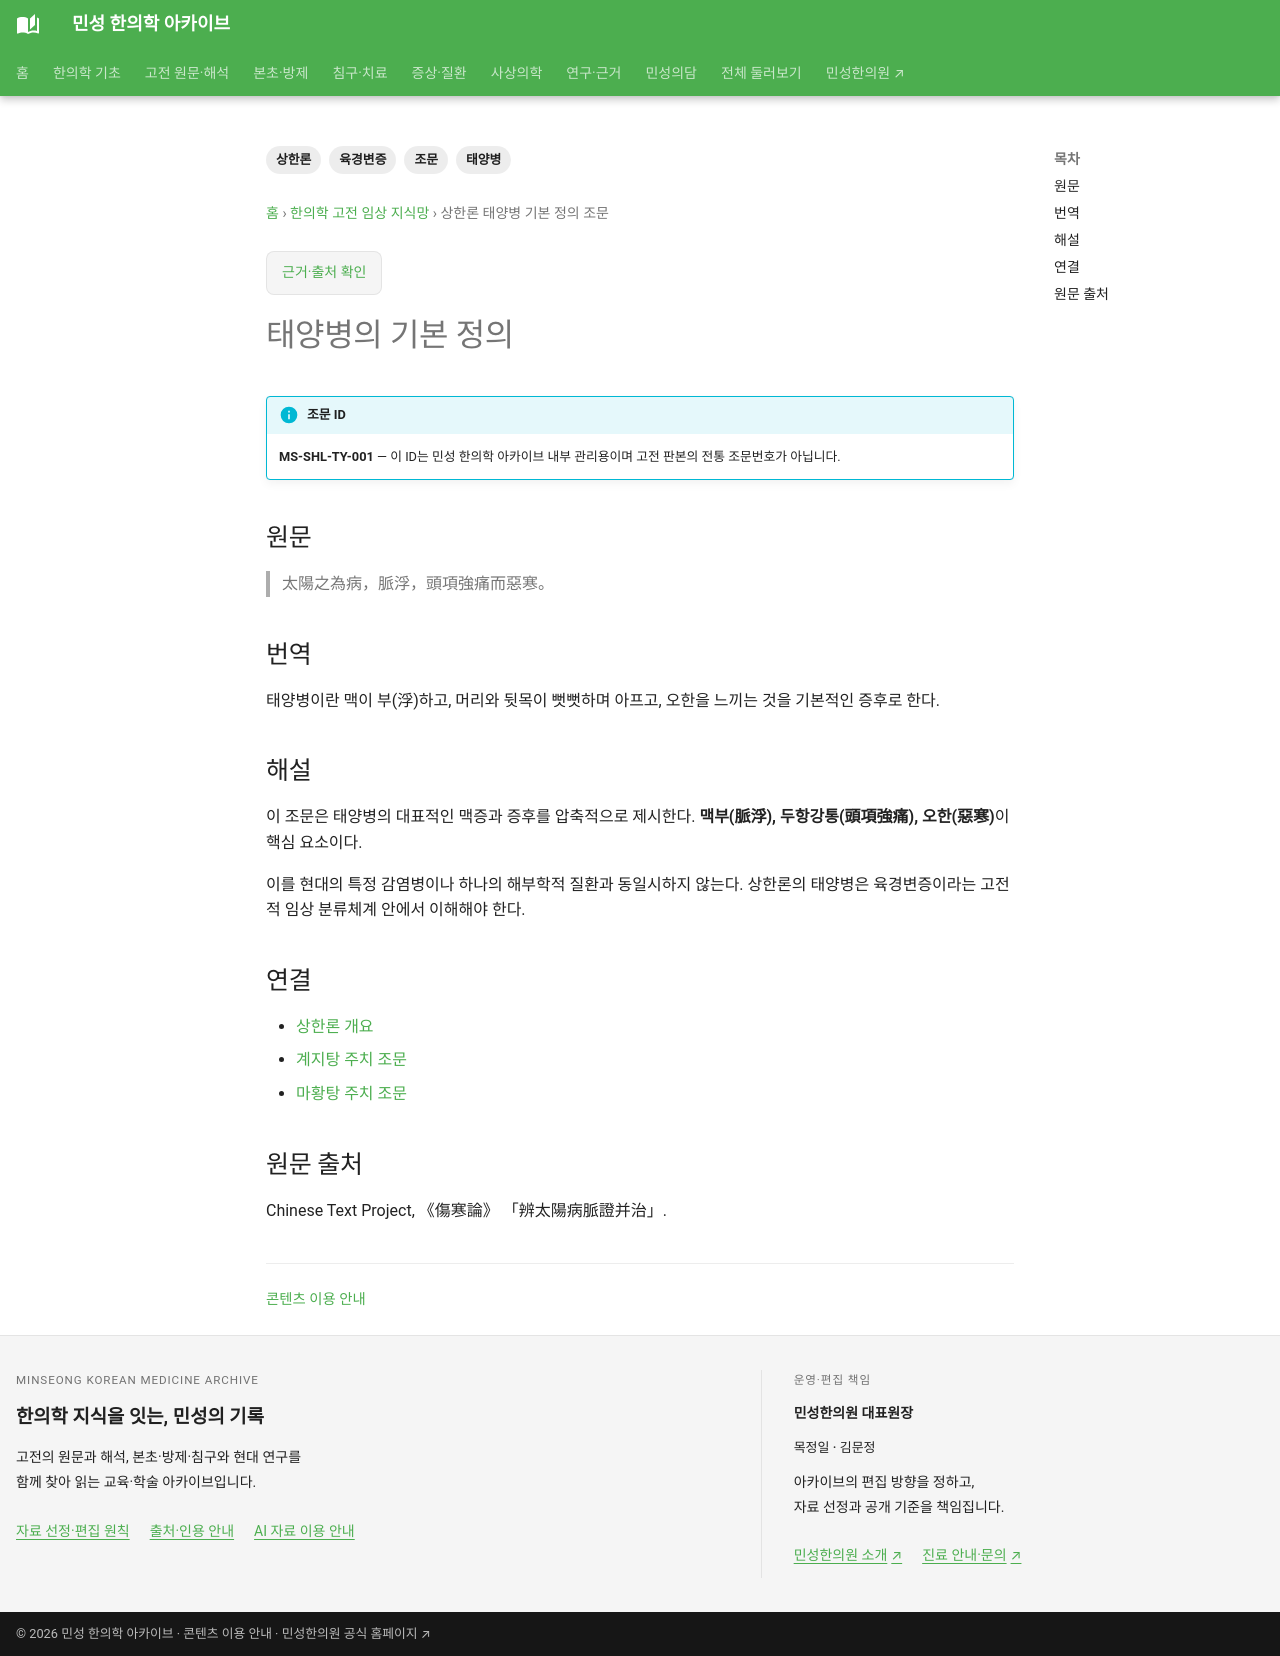

repository: joowon1111/minseong-korean-medicine-wiki · page: classics/shanghanlun/taiyang-definition/index.html · generator: mkdocs

---
title: 상한론 태양병 기본 정의 조문
description: 상한론 태양병의 기본 정의 조문을 원문·번역·해설로 정리합니다.
tags: [상한론, 태양병, 육경변증, 조문]
status: 검토완료
last_reviewed: 2026-08-19
---
# 태양병의 기본 정의

!!! info "조문 ID"
    **MS-SHL-TY-001** — 이 ID는 민성 한의학 아카이브 내부 관리용이며 고전 판본의 전통 조문번호가 아닙니다.

## 원문
> 太陽之為病，脈浮，頭項強痛而惡寒。

## 번역
태양병이란 맥이 부(浮)하고, 머리와 뒷목이 뻣뻣하며 아프고, 오한을 느끼는 것을 기본적인 증후로 한다.

## 해설
이 조문은 태양병의 대표적인 맥증과 증후를 압축적으로 제시한다. **맥부(脈浮), 두항강통(頭項強痛), 오한(惡寒)**이 핵심 요소이다.

이를 현대의 특정 감염병이나 하나의 해부학적 질환과 동일시하지 않는다. 상한론의 태양병은 육경변증이라는 고전적 임상 분류체계 안에서 이해해야 한다.

## 연결
- [상한론 개요](../shanghanlun.md)
- [계지탕 주치 조문](guizhi-indication.md)
- [마황탕 주치 조문](mahuang-indication.md)

## 원문 출처
Chinese Text Project, 《傷寒論》 「辨太陽病脈證并治」.
